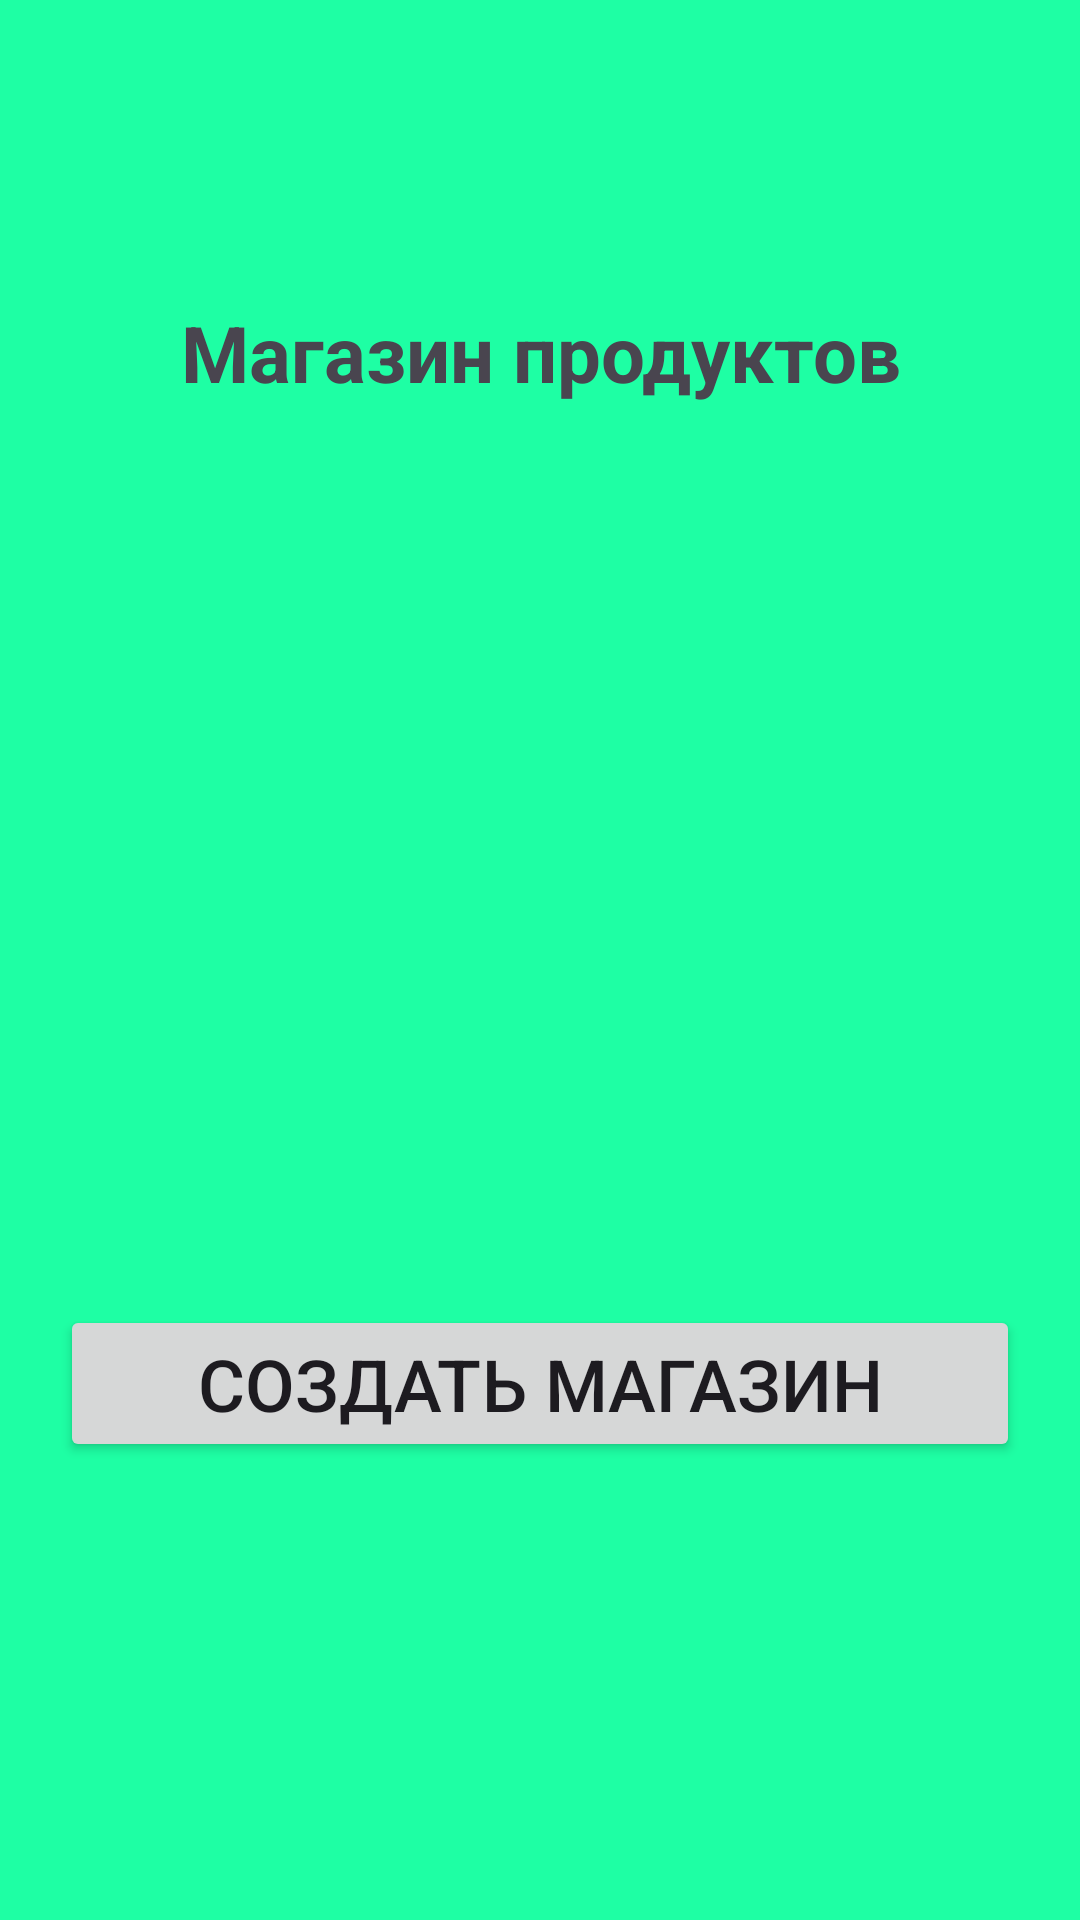

Produce the Android XML layout that renders to this screen, including the resource entries it uses.
<!-- AndroidManifest.xml: application theme Theme.CustomListViewShopProducts -->
<!-- res/layout/activity_main.xml -->
<?xml version="1.0" encoding="utf-8"?>
<LinearLayout xmlns:android="http://schemas.android.com/apk/res/android"
    xmlns:app="http://schemas.android.com/apk/res-auto"
    xmlns:tools="http://schemas.android.com/tools"
    android:id="@+id/main"
    android:layout_width="match_parent"
    android:layout_height="match_parent"
    android:orientation="vertical"
    android:background="@color/background"
    tools:context=".MainActivity">

    <TextView
        android:id="@+id/titleTV"
        android:layout_width="match_parent"
        android:layout_height="wrap_content"
        android:text="@string/text_view_title"
        android:textSize="26sp"
        android:textStyle="bold"
        android:gravity="center"
        android:layout_marginTop="100dp"
        app:layout_constraintBottom_toBottomOf="parent"
        app:layout_constraintEnd_toEndOf="parent"
        app:layout_constraintStart_toStartOf="parent"
        app:layout_constraintTop_toTopOf="parent" />

    <ImageView
        android:id="@+id/imageIV"
        android:layout_gravity="center"
        android:scaleType="centerInside"
        android:layout_width="300dp"
        android:layout_height="200dp"
        android:layout_marginTop="50dp"/>

    <Button
        android:id="@+id/startBTN"
        android:layout_width="match_parent"
        android:layout_height="wrap_content"
        android:text="@string/button_start"
        android:textSize="24sp"
        android:layout_marginTop="50dp"
        android:layout_marginHorizontal="20dp"
        app:layout_constraintBottom_toBottomOf="parent"
        app:layout_constraintEnd_toEndOf="parent"
        app:layout_constraintStart_toStartOf="parent"
        app:layout_constraintTop_toBottomOf="@id/titleTV"
        app:layout_constraintVertical_bias="0.3"/>

</LinearLayout>
<!-- resources referenced by this layout -->
<resources>
  <color name="background">#1EFFA4</color>
  <string name="button_start">Создать магазин</string>
  <string name="text_view_title">Магазин продуктов</string>
  <style name="Theme.CustomListViewShopProducts" parent="Base.Theme.CustomListViewShopProducts" />
  <style name="Base.Theme.CustomListViewShopProducts" parent="Theme.Material3.DayNight.NoActionBar">
          
          
      </style>
</resources>
